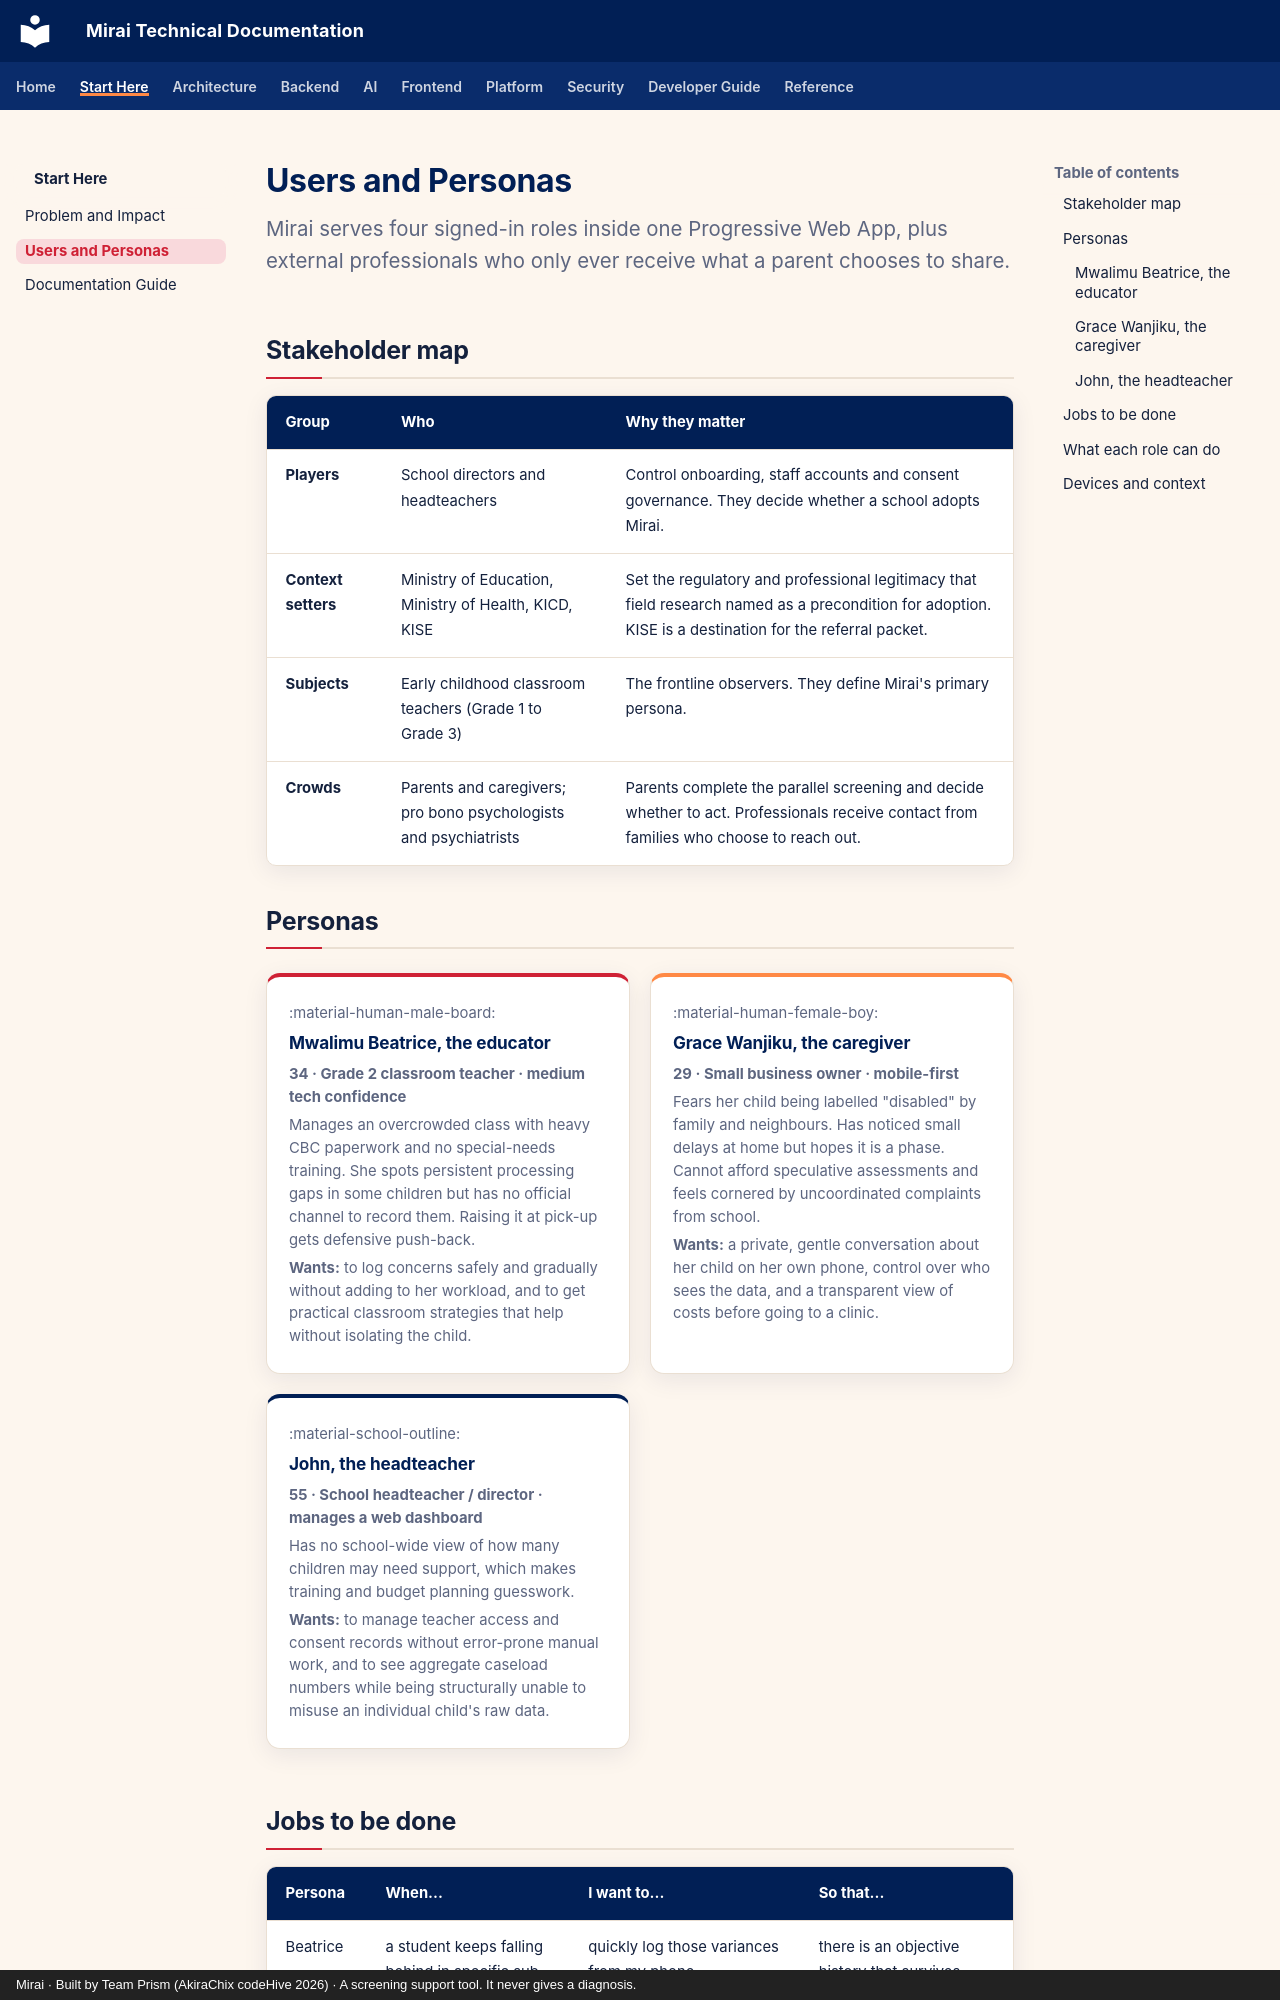

repository: akirachix/prism-technical-documentation · page: start-here/users-and-personas/index.html · generator: mkdocs · copyright: Mirai · Built by Team Prism (AkiraChix codeHive 2026) · A screening support tool. It never gives a diagnosis.

---
title: Users and Personas
description: Stakeholders, personas, jobs to be done and what each Mirai role can do.
---

# Users and Personas

<p class="mi-lead">Mirai serves four signed-in roles inside one Progressive Web App, plus external professionals who only ever receive what a parent chooses to share.</p>

## Stakeholder map

| Group | Who | Why they matter |
| --- | --- | --- |
| **Players** | School directors and headteachers | Control onboarding, staff accounts and consent governance. They decide whether a school adopts Mirai. |
| **Context setters** | Ministry of Education, Ministry of Health, KICD, KISE | Set the regulatory and professional legitimacy that field research named as a precondition for adoption. KISE is a destination for the referral packet. |
| **Subjects** | Early childhood classroom teachers (Grade 1 to Grade 3) | The frontline observers. They define Mirai's primary persona. |
| **Crowds** | Parents and caregivers; pro bono psychologists and psychiatrists | Parents complete the parallel screening and decide whether to act. Professionals receive contact from families who choose to reach out. |

## Personas

<div class="mi-grid mi-grid--2" markdown>

<div class="mi-card mi-card--red" markdown>
:material-human-male-board:
### Mwalimu Beatrice, the educator
**34 · Grade 2 classroom teacher · medium tech confidence**

Manages an overcrowded class with heavy CBC paperwork and no special-needs training. She spots persistent processing gaps in some children but has no official channel to record them. Raising it at pick-up gets defensive push-back.

**Wants:** to log concerns safely and gradually without adding to her workload, and to get practical classroom strategies that help without isolating the child.
</div>

<div class="mi-card mi-card--orange" markdown>
:material-human-female-boy:
### Grace Wanjiku, the caregiver
**29 · Small business owner · mobile-first**

Fears her child being labelled "disabled" by family and neighbours. Has noticed small delays at home but hopes it is a phase. Cannot afford speculative assessments and feels cornered by uncoordinated complaints from school.

**Wants:** a private, gentle conversation about her child on her own phone, control over who sees the data, and a transparent view of costs before going to a clinic.
</div>

<div class="mi-card mi-card--navy" markdown>
:material-school-outline:
